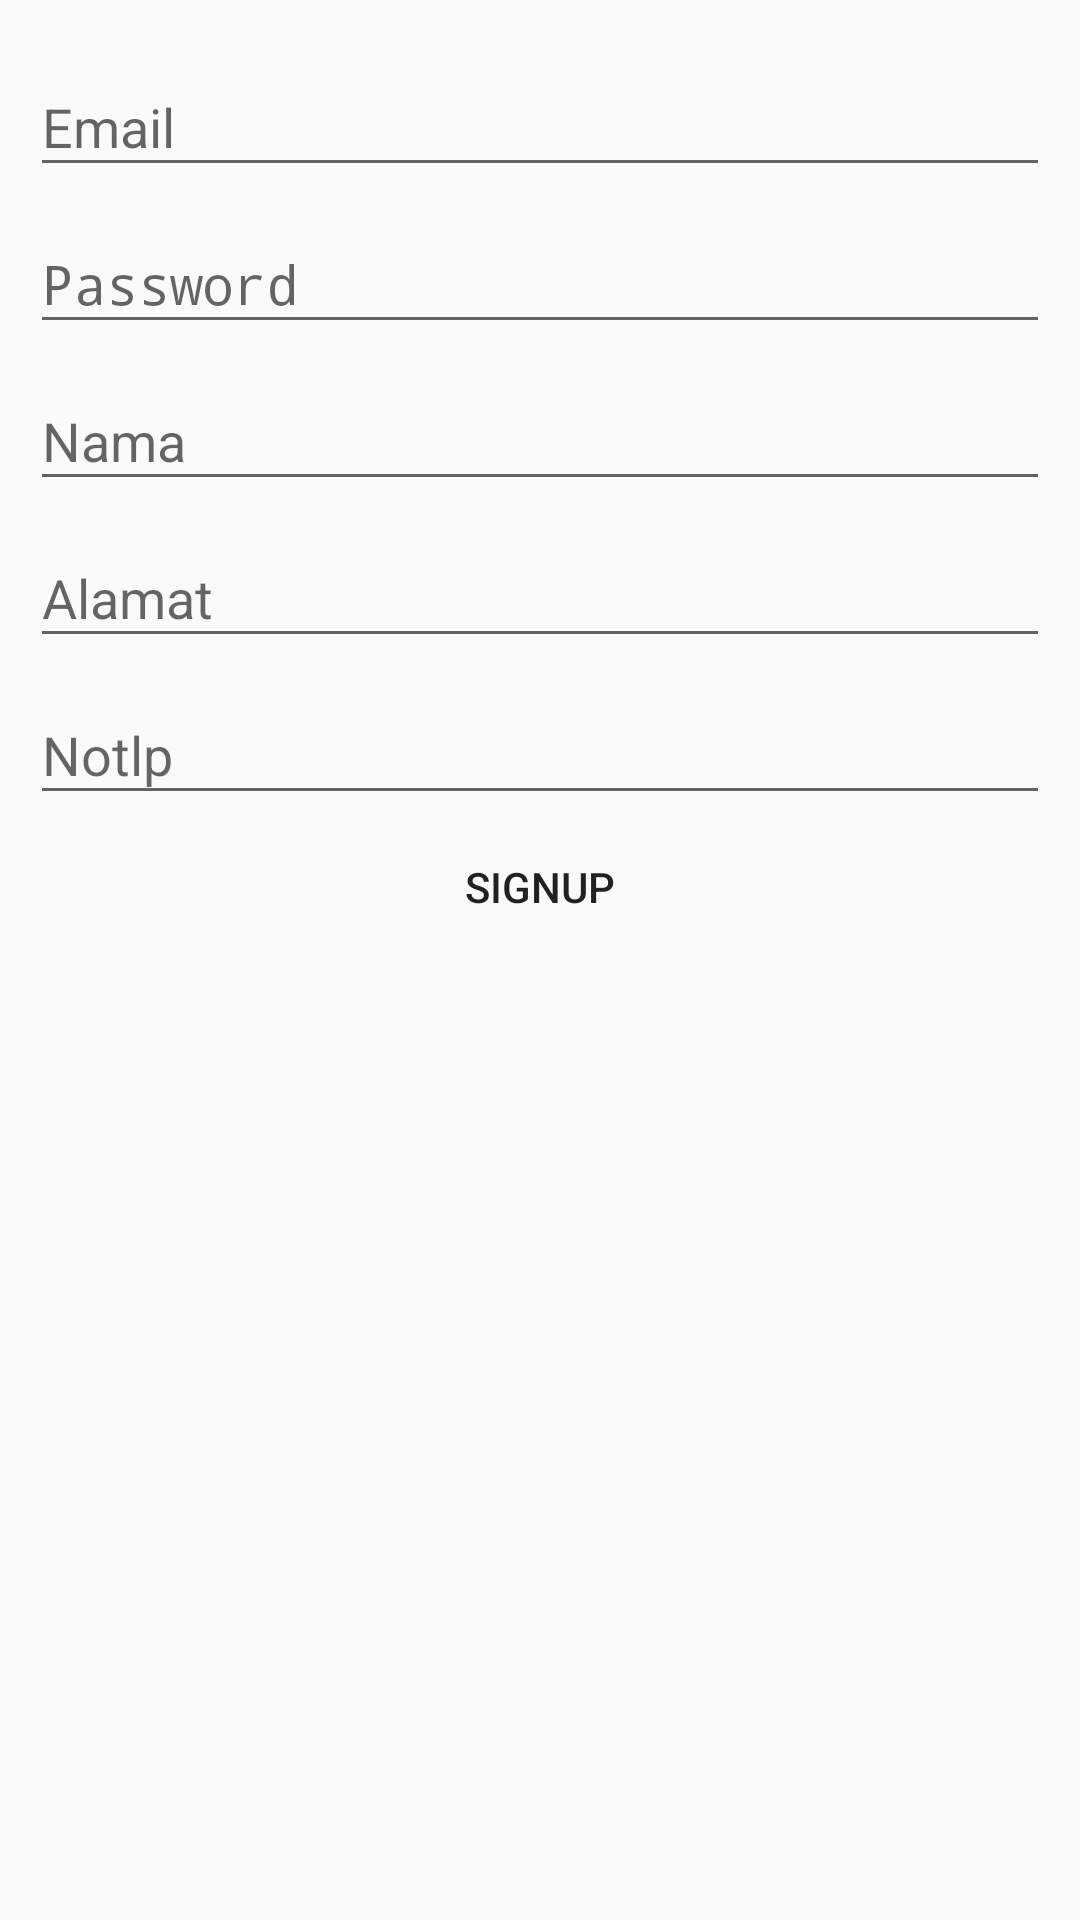

Write the Android layout XML for this screen, with the resource values it uses.
<!-- AndroidManifest.xml: activity theme AppTheme.Noaction -->
<!-- res/layout/activity_sign_up.xml -->
<?xml version="1.0" encoding="utf-8"?>
<LinearLayout xmlns:android="http://schemas.android.com/apk/res/android"
    xmlns:app="http://schemas.android.com/apk/res-auto"
    xmlns:tools="http://schemas.android.com/tools"
    android:layout_width="match_parent"
    android:layout_height="match_parent"
    android:orientation="vertical"
    android:padding="10dp"
    tools:context="com.example.example.kamigaze.SignUpActivity">

    <android.support.design.widget.TextInputLayout
        android:layout_width="match_parent"
        android:layout_height="wrap_content">

        <EditText
            android:id="@+id/edEmail"
            android:hint="Email"
            android:inputType="textEmailAddress"
            android:textColor="@android:color/black"
            android:layout_width="match_parent"
            android:layout_height="wrap_content" />

    </android.support.design.widget.TextInputLayout>

    <android.support.design.widget.TextInputLayout
        android:layout_width="match_parent"
        android:layout_height="wrap_content">

        <EditText
            android:id="@+id/edPassword"
            android:hint="Password"
            android:inputType="textPassword"
            android:textColor="@android:color/black"
            android:layout_width="match_parent"
            android:layout_height="wrap_content" />

    </android.support.design.widget.TextInputLayout>

    <android.support.design.widget.TextInputLayout
        android:layout_width="match_parent"
        android:layout_height="wrap_content">

        <EditText
            android:id="@+id/edNama"
            android:hint="Nama"
            android:inputType="text"
            android:textColor="@android:color/black"
            android:layout_width="match_parent"
            android:layout_height="wrap_content" />

    </android.support.design.widget.TextInputLayout>

    <android.support.design.widget.TextInputLayout
        android:layout_width="match_parent"
        android:layout_height="wrap_content">

        <EditText
            android:id="@+id/edAlamat"
            android:hint="Alamat"
            android:inputType="text"
            android:textColor="@android:color/black"
            android:layout_width="match_parent"
            android:layout_height="wrap_content" />

    </android.support.design.widget.TextInputLayout>

    <android.support.design.widget.TextInputLayout
        android:layout_width="match_parent"
        android:layout_height="wrap_content">

        <EditText
            android:id="@+id/edNotlp"
            android:hint="Notlp"
            android:inputType="number"
            android:textColor="@android:color/black"
            android:layout_width="match_parent"
            android:layout_height="wrap_content" />

    </android.support.design.widget.TextInputLayout>

    <Button
        android:id="@+id/btSignUp"
        android:text="SignUp"
        android:background="@android:color/transparent"
        android:layout_width="match_parent"
        android:layout_height="wrap_content" />

</LinearLayout>
<!-- resources referenced by this layout -->
<resources>
  <style name="AppTheme.Noaction" parent="Theme.AppCompat.Light.NoActionBar">
          <item name="colorPrimary">@color/colorPrimary</item>
          <item name="colorPrimaryDark">@color/colorPrimaryDark</item>
          <item name="colorAccent">@color/colorAccent</item>
      </style>
  <!-- not gathered from this repository: default colours our renderer supplied (Android Studio template values) -->
  <color name="colorPrimary">#FF6200EE</color>
  <color name="colorPrimaryDark">#FF3700B3</color>
  <color name="colorAccent">#FF03DAC5</color>
</resources>
